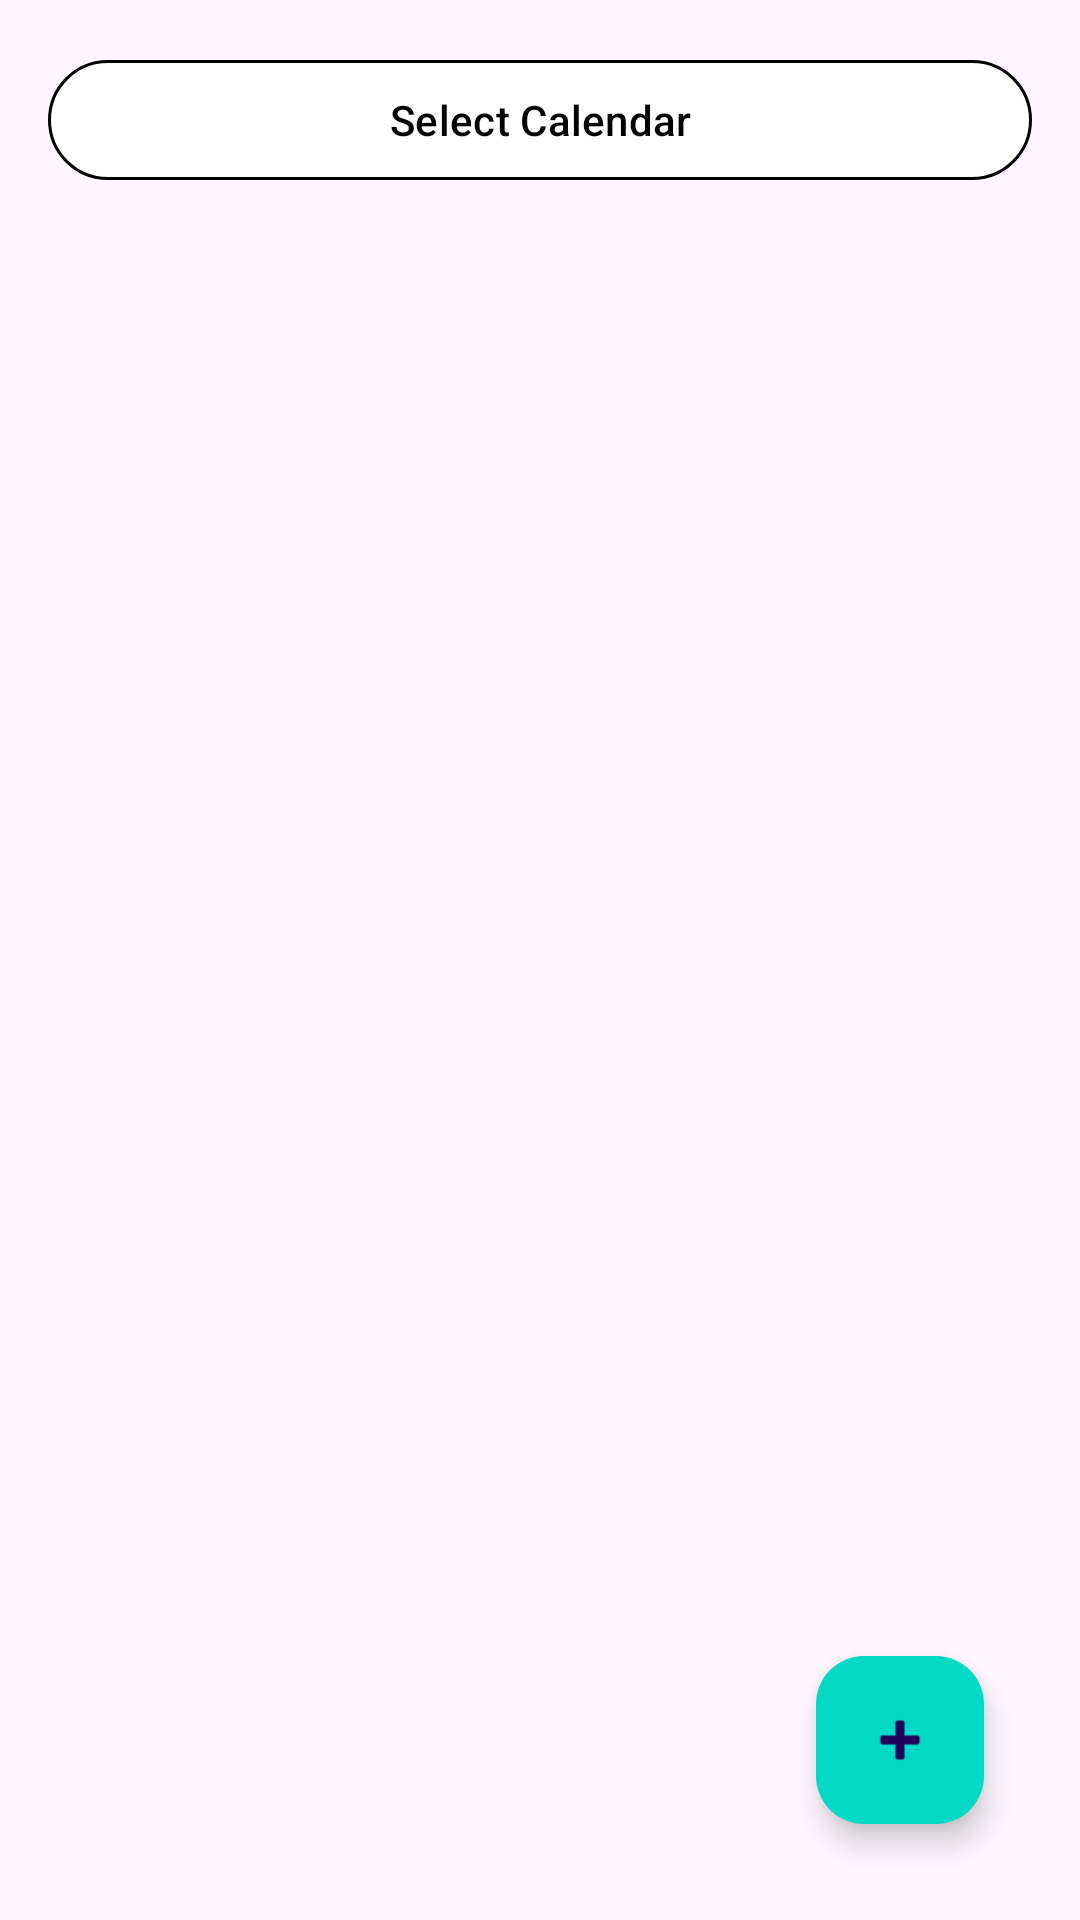

Android layout source for this screen:
<!-- AndroidManifest.xml: application theme Theme.SmartReminder -->
<!-- res/layout/calendar_selection.xml -->
<?xml version="1.0" encoding="utf-8"?>
<androidx.constraintlayout.widget.ConstraintLayout xmlns:android="http://schemas.android.com/apk/res/android"
    xmlns:app="http://schemas.android.com/apk/res-auto"
    xmlns:tools="http://schemas.android.com/tools"
    android:layout_width="match_parent"
    android:layout_height="match_parent"
    tools:context=".activities.AppointmentActivity"
    android:padding="16dp">

    
    <com.google.android.material.button.MaterialButton
        android:id="@+id/btnSelectCalendar"
        android:layout_width="0dp"
        android:layout_height="wrap_content"
        android:text="@string/select_calendar"
        android:textAllCaps="false"
        android:textColor="@color/black"
        app:cornerRadius="24dp"
        android:backgroundTint="@color/white"
        app:strokeWidth="1dp"
        app:strokeColor="@color/black"
        app:layout_constraintTop_toTopOf="parent"
        app:layout_constraintStart_toStartOf="parent"
        app:layout_constraintEnd_toEndOf="parent"
        android:layout_marginBottom="8dp"
        app:iconPadding="8dp"
        app:iconGravity="textStart" />

    
    <androidx.recyclerview.widget.RecyclerView
        android:id="@+id/rvAppointments"
        android:layout_width="0dp"
        android:layout_height="0dp"
        android:padding="8dp"
        app:layout_constraintTop_toBottomOf="@id/btnSelectCalendar"
        app:layout_constraintStart_toStartOf="parent"
        app:layout_constraintBottom_toTopOf="@id/fabAddAppointment"
        app:layout_constraintEnd_toEndOf="parent" />

    
    <com.google.android.material.floatingactionbutton.FloatingActionButton
        android:id="@+id/fabAddAppointment"
        android:layout_width="wrap_content"
        android:layout_height="wrap_content"
        android:layout_margin="16dp"
        android:contentDescription="@string/add_appointment"
        android:src="@android:drawable/ic_input_add"
        app:backgroundTint="@color/primary"
        app:layout_constraintBottom_toBottomOf="parent"
        app:layout_constraintEnd_toEndOf="parent" />

</androidx.constraintlayout.widget.ConstraintLayout>
<!-- resources referenced by this layout -->
<resources>
  <color name="black">#000000</color>
  <color name="primary">#03DAC5</color>
  <color name="white">#FFFFFF</color>
  <string name="add_appointment">Add Appointment</string>
  <string name="select_calendar">Select Calendar</string>
  <style name="Theme.SmartReminder" parent="Base.Theme.SmartReminder" />
  <style name="Base.Theme.SmartReminder" parent="Theme.Material3.DayNight.NoActionBar">
          <item name="colorPrimary">@color/primary</item>
          <item name="colorSecondary">@color/secondary</item>
          <item name="android:buttonTint">@drawable/checkbox_color_selector</item>
      </style>
  <color name="secondary">#6200EE</color>
  <!-- drawable checkbox_color_selector (drawable) -->
  <?xml version="1.0" encoding="utf-8"?>
  <selector xmlns:android="http://schemas.android.com/apk/res/android">
      <item android:color="@color/primary" android:state_checked="true"/>
      <item android:color="@color/gray_dark"/>
  </selector>
  <color name="gray_dark">#666666</color>
</resources>
